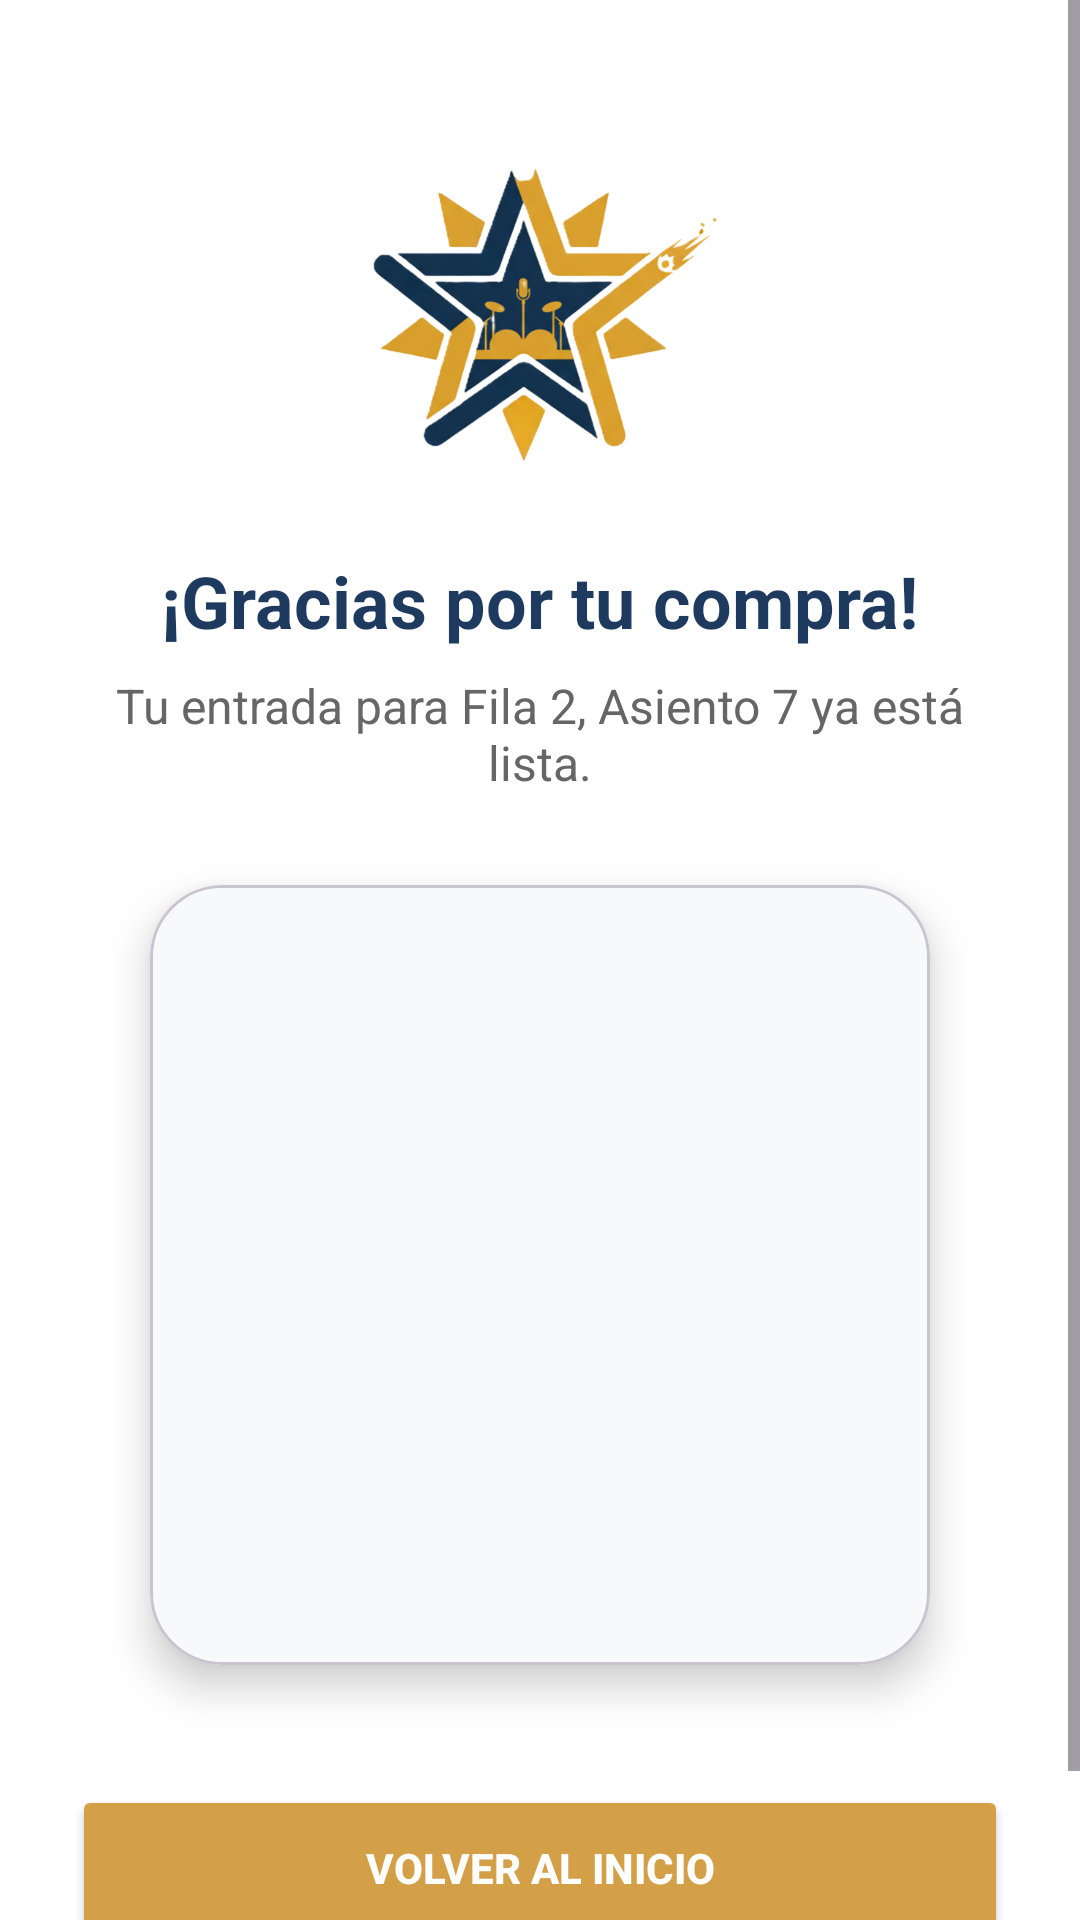

Layout XML and referenced resources for this Android screen:
<!-- AndroidManifest.xml: application theme Theme.AuditorioEstelar -->
<!-- res/layout/confirmarpago.xml -->
<?xml version="1.0" encoding="utf-8"?>
<ScrollView xmlns:android="http://schemas.android.com/apk/res/android"
    xmlns:app="http://schemas.android.com/apk/res-auto"
    android:layout_width="match_parent"
    android:layout_height="match_parent"
    android:background="#FFFFFF">

    <LinearLayout
        android:layout_width="match_parent"
        android:layout_height="wrap_content"
        android:orientation="vertical"
        android:gravity="center_horizontal"
        android:padding="24dp">

        <ImageView
            android:layout_width="120dp"
            android:layout_height="120dp"
            android:src="@drawable/logo_ae_sl_sf"
            android:layout_marginTop="20dp"
            android:layout_marginBottom="20dp"/>

        <TextView
            android:layout_width="wrap_content"
            android:layout_height="wrap_content"
            android:text="¡Gracias por tu compra!"
            android:textSize="24sp"
            android:textStyle="bold"
            android:textColor="#1E3A5F"
            android:layout_marginBottom="8dp"/>

        <TextView
            android:layout_width="wrap_content"
            android:layout_height="wrap_content"
            android:text="Tu entrada para Fila 2, Asiento 7 ya está lista."
            android:textColor="#666666"
            android:textSize="16sp"
            android:gravity="center"
            android:layout_marginBottom="30dp"/>

        <com.google.android.material.card.MaterialCardView
            android:layout_width="260dp"
            android:layout_height="260dp"
            app:cardCornerRadius="24dp"
            app:cardElevation="8dp"
            app:cardBackgroundColor="#F8F9FA">

            <ImageView
                android:id="@+id/img_qr_code"
                android:layout_width="match_parent"
                android:layout_height="match_parent"
                android:padding="25dp"
                android:src="@drawable/qr"
                android:scaleType="fitCenter"/>
        </com.google.android.material.card.MaterialCardView>

        <Button
            android:id="@+id/btn_volver_inicio"
            android:layout_width="match_parent"
            android:layout_height="55dp"
            android:text="VOLVER AL INICIO"
            android:layout_marginTop="40dp"
            android:layout_marginBottom="20dp"
            android:backgroundTint="#D4A047"
            android:textColor="#FFFFFF"
            android:textStyle="bold"
            app:cornerRadius="25dp"/>

    </LinearLayout>
</ScrollView>
<!-- resources referenced by this layout -->
<resources>
  <!-- drawable logo_ae_sl_sf: png bitmap (drawable, 143707 bytes) -->
  <style name="Theme.AuditorioEstelar" parent="Base.Theme.AuditorioEstelar" />
  <style name="Base.Theme.AuditorioEstelar" parent="Theme.Material3.DayNight.NoActionBar">
          
          
      </style>
</resources>
